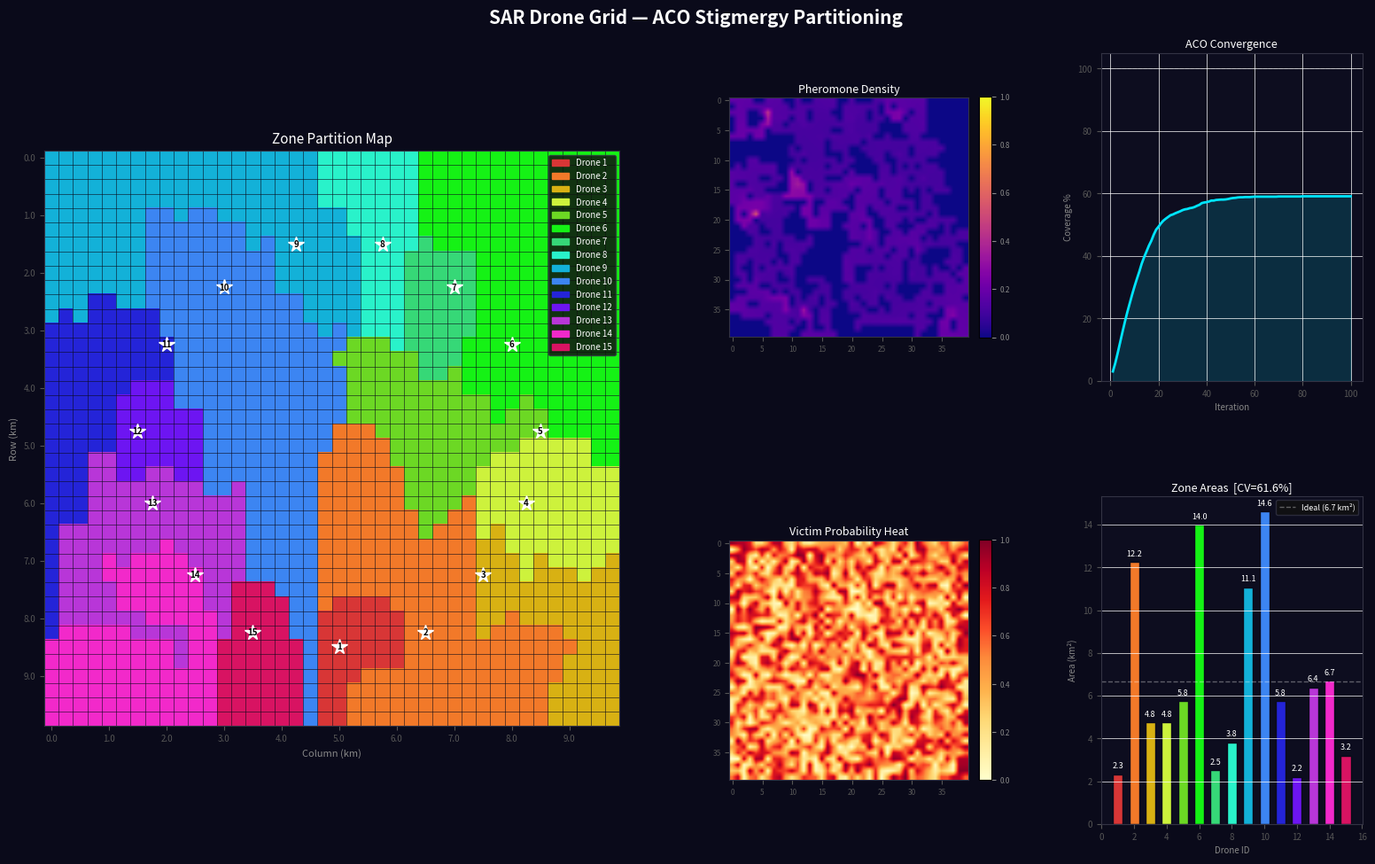

The matplotlib source for this figure:
"""
SAR Drone Grid Partitioning — ACO / Stigmergy Algorithm
========================================================
100 km² search area · 20×20 grid (each cell = 0.25 km²)

Usage:
    python sar_aco.py                  # default 15 drones
    python sar_aco.py --drones 6       # custom drone count
    python sar_aco.py --drones 5 --seed 42  # reproducible run
"""

import argparse
import random
import math
import numpy as np
import matplotlib.pyplot as plt
import matplotlib.patches as mpatches
from matplotlib.colors import ListedColormap
from collections import deque

# ─── Config ──────────────────────────────────────────────────────────────────
GRID_SIZE        = 40          # 20×20 = 400 cells
AREA_KM2         = 100.0
CELL_KM2         = AREA_KM2 / (GRID_SIZE * GRID_SIZE)   # 0.25 km² per cell

# ACO hyperparameters
EVAPORATION_RATE = 0.02   # pheromone decay per iteration
DEPOSIT_AMOUNT   = 0.8    # pheromone added when a cell is claimed
ALPHA            = 1.0    # pheromone-repulsion weight
BETA             = 1.5    # priority (heuristic) weight
BALANCE_WEIGHT   = 0.5    # how hard drones throttle when over-size
MAX_ITERATIONS   = 100

# ─── Colors ───────────────────────────────────────────────────────────────────
DRONE_COLORS = [
    "#d83636", "#f27929", "#d8b113", "#cdf23c", "#6cd824",
    "#15f215", "#36d877", "#29f2ca", "#13b1d8", "#3c85f2",
    "#2424d8", "#6d15f2", "#b836d8", "#f229ca", "#d81362",
]


# ─── Grid Cell ────────────────────────────────────────────────────────────────
class Cell:
    __slots__ = ("r", "c", "drone", "pheromone", "priority")

    def __init__(self, r, c):
        self.r         = r
        self.c         = c
        self.drone     = -1
        self.pheromone = 0.0
        self.priority  = random.random()


def make_grid():
    return [[Cell(r, c) for c in range(GRID_SIZE)] for r in range(GRID_SIZE)]


def neighbors(grid, r, c):
    for dr, dc in ((-1,0),(1,0),(0,-1),(0,1)):
        nr, nc = r+dr, c+dc
        if 0 <= nr < GRID_SIZE and 0 <= nc < GRID_SIZE:
            yield grid[nr][nc]


def spread_bases(num_drones):
    """Spread drone bases evenly in a ring around the centre."""
    bases = []
    for i in range(num_drones):
        angle = 2 * math.pi * i / num_drones
        r = int(round(GRID_SIZE/2 + (GRID_SIZE * 0.35) * math.cos(angle)))
        c = int(round(GRID_SIZE/2 + (GRID_SIZE * 0.35) * math.sin(angle)))
        bases.append((max(0, min(GRID_SIZE-1, r)),
                      max(0, min(GRID_SIZE-1, c))))
    return bases


# ─── ACO Partitioner ─────────────────────────────────────────────────────────
def aco_partition(num_drones, seed=None):
    """
    Stigmergy-based ACO area partitioning.

    Each drone expands from its base by BFS-like frontier growth.
    Claim probability = priority^β × (1 - pheromone)^α × balance_factor.
    Pheromone evaporates each iteration (stigmergy = indirect communication).
    Load-balancing factor slows drones that already own too many cells.

    Returns:
        grid    — 2D list of Cell objects (.drone assigned 0..n-1)
        bases   — list of (r, c) starting positions
        history — [(iteration, cells_covered), …] for convergence plot
    """
    if seed is not None:
        random.seed(seed)

    grid   = make_grid()
    bases  = spread_bases(num_drones)
    history = []
    ideal   = GRID_SIZE * GRID_SIZE / num_drones   # target cells per drone

    # Seed base cells
    for di, (r, c) in enumerate(bases):
        grid[r][c].drone     = di
        grid[r][c].pheromone = 1.0

    # BFS frontiers  &  cell-count cache
    frontiers    = [deque([(r, c)]) for r, c in bases]
    drone_counts = [1] * num_drones

    for iteration in range(MAX_ITERATIONS):

        # 1. Pheromone evaporation
        for row in grid:
            for cell in row:
                cell.pheromone *= (1.0 - EVAPORATION_RATE)

        # 2. Frontier expansion
        new_frontiers = [deque() for _ in range(num_drones)]

        for di, frontier in enumerate(frontiers):
            # Balance factor: throttle drones that are already oversized
            balance = max(0.05, 1.0 - (drone_counts[di] / ideal) * BALANCE_WEIGHT)
            visited = set()

            for (r, c) in frontier:
                for nb in neighbors(grid, r, c):
                    if nb.drone != -1 or (nb.r, nb.c) in visited:
                        continue

                    score = (nb.priority ** BETA) * ((1.0 - nb.pheromone) ** ALPHA) * balance

                    if score > random.random() * 0.55:
                        nb.drone     = di
                        nb.pheromone = min(1.0, nb.pheromone + DEPOSIT_AMOUNT)
                        drone_counts[di] += 1
                        new_frontiers[di].append((nb.r, nb.c))
                        visited.add((nb.r, nb.c))

        # Keep last frontier if drone couldn't expand (avoid stalling)
        for di in range(num_drones):
            if not new_frontiers[di]:
                new_frontiers[di] = frontiers[di]
        frontiers = new_frontiers

        covered = sum(drone_counts)
        history.append((iteration + 1, covered))

        if covered >= GRID_SIZE * GRID_SIZE:
            print(f"  ✓ Full coverage at iteration {iteration+1}")
            break

    # 3. BFS flood-fill for any remaining unassigned cells
    changed = True
    while changed:
        changed = False
        for row in grid:
            for cell in row:
                if cell.drone == -1:
                    for nb in neighbors(grid, cell.r, cell.c):
                        if nb.drone != -1:
                            cell.drone = nb.drone
                            changed = True
                            break

    return grid, bases, history


# ─── Statistics ───────────────────────────────────────────────────────────────
def compute_stats(grid, num_drones):
    stats = []
    for di in range(num_drones):
        cells = [cell for row in grid for cell in row if cell.drone == di]
        stats.append({
            "drone":        di + 1,
            "cells":        len(cells),
            "area_km2":     len(cells) * CELL_KM2,
            "avg_priority": float(np.mean([c.priority for c in cells])) if cells else 0.0,
        })
    areas = [s["cells"] for s in stats]
    cv    = float(np.std(areas) / np.mean(areas) * 100)
    return stats, cv


# ─── Visualization ────────────────────────────────────────────────────────────
def visualize(grid, bases, history, num_drones):
    fig = plt.figure(figsize=(16, 10), facecolor="#0a0a1a")
    fig.suptitle("SAR Drone Grid — ACO Stigmergy Partitioning",
                 color="white", fontsize=15, fontweight="bold", y=0.98)

    gs = fig.add_gridspec(2, 3, width_ratios=[2.2, 1, 1],
                          hspace=0.35, wspace=0.3,
                          left=0.04, right=0.97, top=0.93, bottom=0.06)

    ax_main  = fig.add_subplot(gs[:, 0])
    ax_pher  = fig.add_subplot(gs[0, 1])
    ax_prio  = fig.add_subplot(gs[1, 1])
    ax_conv  = fig.add_subplot(gs[0, 2])
    ax_stats = fig.add_subplot(gs[1, 2])

    bg = "#0d0d1f"
    for ax in [ax_main, ax_pher, ax_prio, ax_conv, ax_stats]:
        ax.set_facecolor(bg)
        for spine in ax.spines.values():
            spine.set_edgecolor("#334")

    # ── Main partition map ────────────────────────────────────────────────────
    drone_map = np.array([[cell.drone for cell in row] for row in grid])
    cmap = ListedColormap(DRONE_COLORS[:num_drones])
    ax_main.imshow(drone_map, cmap=cmap, vmin=0, vmax=num_drones - 1,
                   interpolation="nearest", origin="upper")

    for i in range(GRID_SIZE + 1):
        ax_main.axhline(i - 0.5, color="#0a0a1a", lw=0.4)
        ax_main.axvline(i - 0.5, color="#0a0a1a", lw=0.4)

    for di, (r, c) in enumerate(bases):
        color = DRONE_COLORS[di % len(DRONE_COLORS)]
        ax_main.plot(c, r, "w*", markersize=13, zorder=5)
        ax_main.text(c, r, str(di + 1), ha="center", va="center",
                     fontsize=7, fontweight="bold", color="#000", zorder=6)

    patches = [mpatches.Patch(color=DRONE_COLORS[i], label=f"Drone {i+1}")
               for i in range(num_drones)]
    ax_main.legend(handles=patches, loc="upper right", fontsize=7,
                   facecolor="#111", edgecolor="#334", labelcolor="white", framealpha=0.85)

    ax_main.set_title("Zone Partition Map", color="white", fontsize=11, pad=6)
    ax_main.set_xlabel("Column (km)", color="#888", fontsize=8)
    ax_main.set_ylabel("Row (km)", color="#888", fontsize=8)
    ax_main.tick_params(colors="#555", labelsize=7)

    ticks = list(range(0, GRID_SIZE, 4))
    km_labels = [f"{t * math.sqrt(CELL_KM2):.1f}" for t in ticks]
    ax_main.set_xticks(ticks); ax_main.set_xticklabels(km_labels)
    ax_main.set_yticks(ticks); ax_main.set_yticklabels(km_labels)

    # ── Pheromone map ─────────────────────────────────────────────────────────
    pher_map = np.array([[cell.pheromone for cell in row] for row in grid])
    im_p = ax_pher.imshow(pher_map, cmap="plasma", vmin=0, vmax=1,
                          interpolation="bilinear", origin="upper")
    ax_pher.set_title("Pheromone Density", color="white", fontsize=9, pad=4)
    ax_pher.tick_params(colors="#555", labelsize=6)
    plt.colorbar(im_p, ax=ax_pher, fraction=0.046, pad=0.04).ax.tick_params(colors="#888", labelsize=6)

    # ── Priority / heat map ───────────────────────────────────────────────────
    prio_map = np.array([[cell.priority for cell in row] for row in grid])
    im_q = ax_prio.imshow(prio_map, cmap="YlOrRd", vmin=0, vmax=1,
                          interpolation="bilinear", origin="upper")
    ax_prio.set_title("Victim Probability Heat", color="white", fontsize=9, pad=4)
    ax_prio.tick_params(colors="#555", labelsize=6)
    plt.colorbar(im_q, ax=ax_prio, fraction=0.046, pad=0.04).ax.tick_params(colors="#888", labelsize=6)

    # ── Convergence curve ─────────────────────────────────────────────────────
    total = GRID_SIZE * GRID_SIZE
    iters, covered = zip(*history) if history else ([0], [0])
    ax_conv.plot(iters, [c / total * 100 for c in covered], color="#00e5ff", lw=2)
    ax_conv.fill_between(iters, [c / total * 100 for c in covered], alpha=0.15, color="#00e5ff")
    ax_conv.axhline(100, color="#ffffff22", lw=0.8, ls="--")
    ax_conv.set_title("ACO Convergence", color="white", fontsize=9, pad=4)
    ax_conv.set_xlabel("Iteration", color="#888", fontsize=7)
    ax_conv.set_ylabel("Coverage %", color="#888", fontsize=7)
    ax_conv.tick_params(colors="#555", labelsize=7)
    ax_conv.set_ylim(0, 105)
    ax_conv.grid(color="#ffffff0a", lw=0.5)

    # ── Zone stats bar chart ──────────────────────────────────────────────────
    stats, cv = compute_stats(grid, num_drones)
    drone_ids = [s["drone"]    for s in stats]
    areas     = [s["area_km2"] for s in stats]
    colors    = [DRONE_COLORS[i] for i in range(num_drones)]
    bars = ax_stats.bar(drone_ids, areas, color=colors, edgecolor="#0a0a1a", width=0.6)
    for bar, area in zip(bars, areas):
        ax_stats.text(bar.get_x() + bar.get_width() / 2, bar.get_height() + 0.2,
                      f"{area:.1f}", ha="center", va="bottom", color="white", fontsize=6.5)
    ideal_area = AREA_KM2 / num_drones
    ax_stats.axhline(ideal_area, color="#ffffff55", lw=1, ls="--",
                     label=f"Ideal ({ideal_area:.1f} km²)")
    ax_stats.set_title(f"Zone Areas  [CV={cv:.1f}%]", color="white", fontsize=9, pad=4)
    ax_stats.set_xlabel("Drone ID", color="#888", fontsize=7)
    ax_stats.set_ylabel("Area (km²)", color="#888", fontsize=7)
    ax_stats.tick_params(colors="#555", labelsize=7)
    ax_stats.legend(fontsize=6.5, facecolor="#111", edgecolor="#334", labelcolor="white")
    ax_stats.grid(axis="y", color="#ffffff0a", lw=0.5)

    plt.savefig("sar_aco_result.png", dpi=150, bbox_inches="tight", facecolor="#0a0a1a")
    print("  ✓ Plot saved → sar_aco_result.png")
    plt.show()


# ─── CLI entry point ──────────────────────────────────────────────────────────
def main():
    parser = argparse.ArgumentParser(description="SAR Drone ACO Partitioner")
    parser.add_argument("--drones", type=int, default=15, help="Number of drones (2–10)")
    parser.add_argument("--seed",   type=int, default=None, help="Random seed")
    args = parser.parse_args()

    num_drones = max(2, min(15, args.drones))

    print(f"\n{'─'*52}")
    print(f"  SAR-ACO Partitioner")
    print(f"  Grid  : {GRID_SIZE}×{GRID_SIZE} = {GRID_SIZE*GRID_SIZE} cells  |  {AREA_KM2} km²")
    print(f"  Cell  : {CELL_KM2:.2f} km²  |  Drones: {num_drones}  |  Seed: {args.seed}")
    print(f"{'─'*52}\n")

    print("Running ACO partitioning …")
    grid, bases, history = aco_partition(num_drones, seed=args.seed)

    stats, cv = compute_stats(grid, num_drones)
    print(f"\n{'─'*52}")
    print(f"  {'Drone':<8} {'Cells':<8} {'Area (km²)':<14} {'Avg Priority'}")
    print(f"{'─'*52}")
    for s in stats:
        bar = "█" * int(s["cells"] / (GRID_SIZE * GRID_SIZE / num_drones) * 10)
        print(f"  {s['drone']:<8} {s['cells']:<8} {s['area_km2']:<14.2f} {s['avg_priority']:.3f}  {bar}")
    print(f"{'─'*52}")
    print(f"  Balance CV = {cv:.1f}%  (lower = more balanced)\n")

    print("Rendering visualisation …")
    visualize(grid, bases, history, num_drones)


if __name__ == "__main__":
    main()
